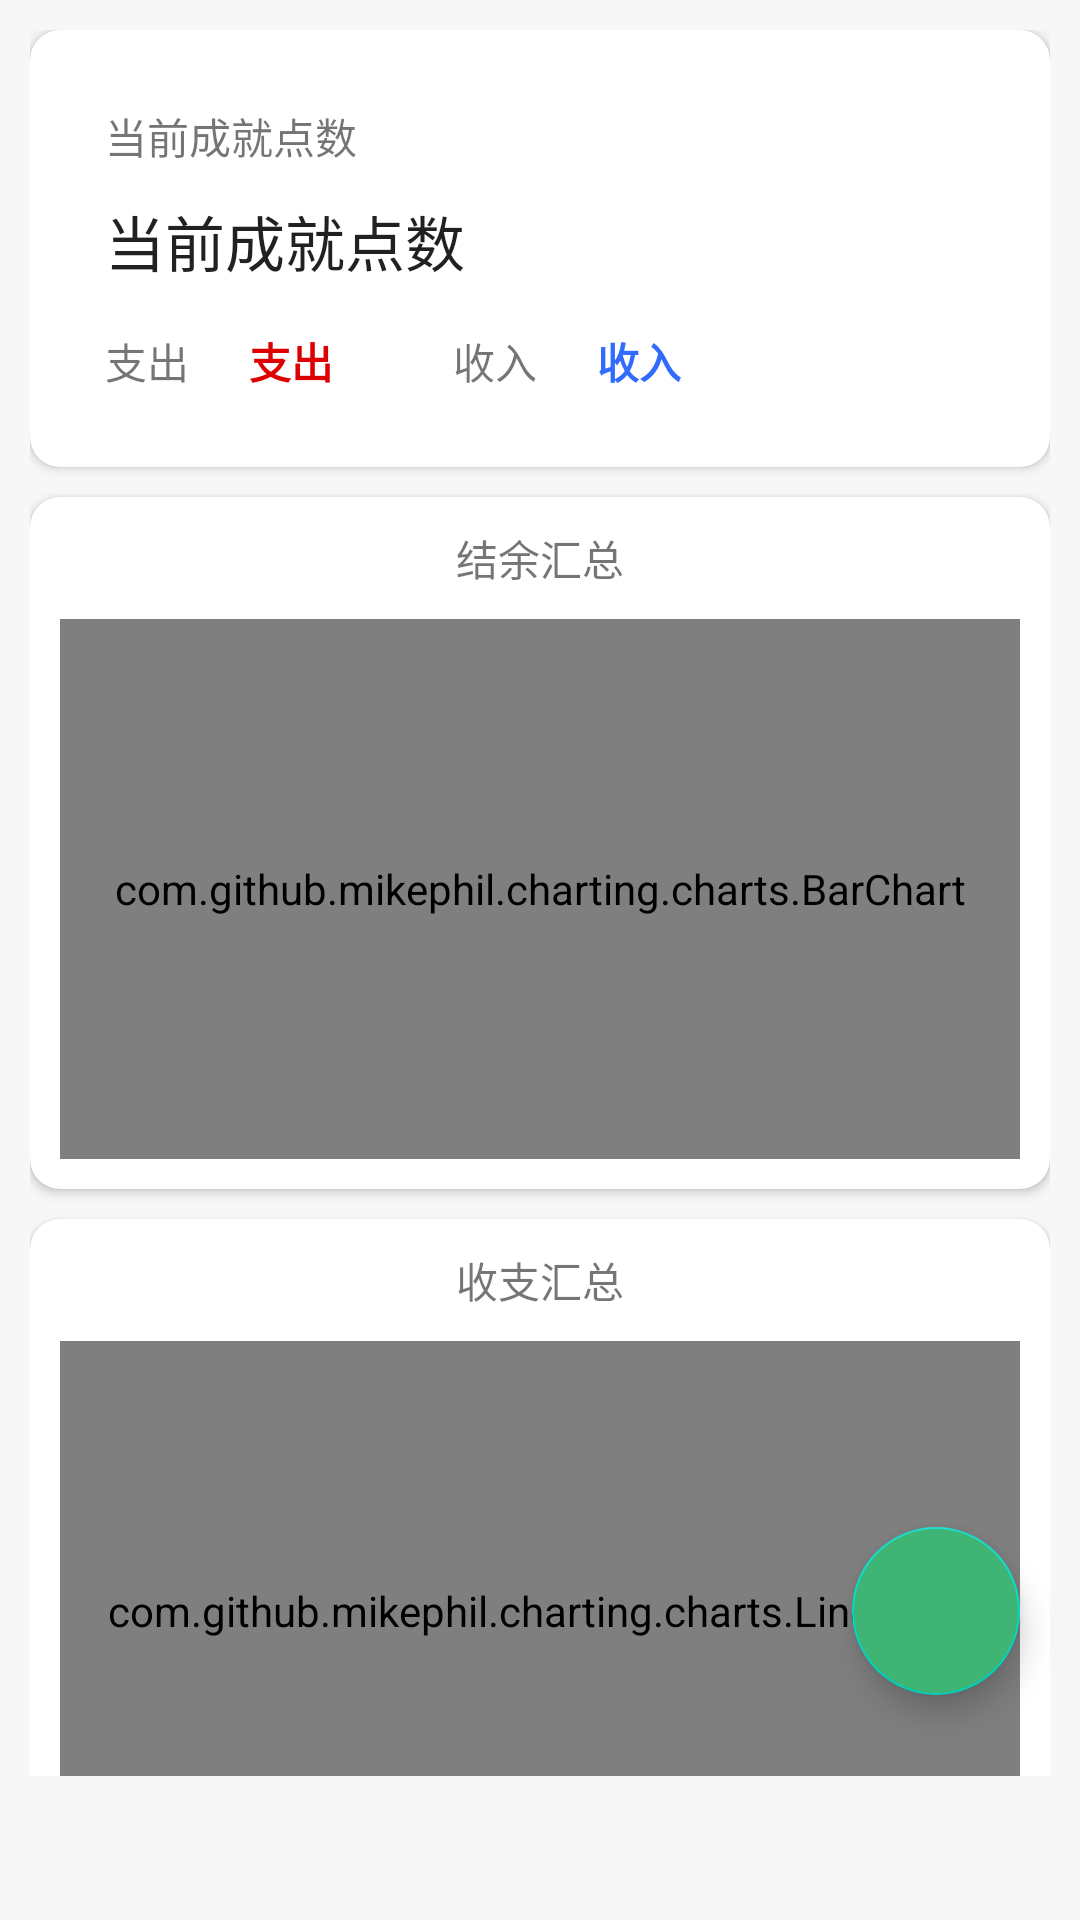

Produce the Android XML layout that renders to this screen, including the resource entries it uses.
<!-- AndroidManifest.xml: application theme Theme.LearningProject -->
<!-- res/layout/fragment_statistics.xml -->
<?xml version="1.0" encoding="utf-8"?>
<FrameLayout
    xmlns:android="http://schemas.android.com/apk/res/android"
    xmlns:app="http://schemas.android.com/apk/res-auto"
    xmlns:tools="http://schemas.android.com/tools"
    android:layout_width="match_parent"
    android:layout_height="match_parent"
    tools:context=".Fragments.Statistics.StatisticsFragment">

    <com.google.android.material.floatingactionbutton.FloatingActionButton
        android:id="@+id/to_calendar_stats_fab"
        android:layout_width="wrap_content"
        android:layout_height="wrap_content"
        android:layout_gravity="bottom|end"
        android:backgroundTint="?attr/colorPrimary"
        android:layout_marginEnd="20dp"
        android:layout_marginBottom="75dp"
        android:clickable="true"
        android:contentDescription="@string/bill_title"
        android:focusable="true"
        android:src="@drawable/ic_bill"
        tools:ignore="ImageContrastCheck" />

    <androidx.core.widget.NestedScrollView
        android:layout_width="match_parent"
        android:layout_height="match_parent"
        android:background="?android:attr/colorBackground"
        android:paddingStart="10dp"
        android:paddingTop="10dp"
        android:paddingEnd="10dp"
        android:paddingBottom="48dp"
        >
        <LinearLayout
            android:layout_width="match_parent"
            android:layout_height="wrap_content"
            android:orientation="vertical"
            tools:ignore="UselessParent">



            <androidx.cardview.widget.CardView
                android:layout_width="match_parent"
                android:layout_height="wrap_content"
                android:layout_marginBottom="10dp"
                app:cardCornerRadius="10dp"
                app:contentPadding="10dp">

                <androidx.constraintlayout.widget.ConstraintLayout
                    android:paddingVertical="15dp"
                    android:layout_width="match_parent"
                    android:layout_height="wrap_content">

                    <TextView
                        android:id="@+id/stats_overview_title_label"
                        android:layout_width="wrap_content"
                        android:layout_height="wrap_content"
                        android:layout_marginStart="15dp"
                        android:text="@string/overview_i_e"
                        app:layout_constraintStart_toStartOf="parent"
                        app:layout_constraintTop_toTopOf="parent" />

                    <TextView
                        android:id="@+id/stats_overview_text"
                        android:layout_width="wrap_content"
                        android:layout_height="wrap_content"
                        android:layout_marginStart="15dp"
                        android:layout_marginTop="10dp"
                        android:textColor="?android:attr/textColorPrimary"
                        android:text="@string/overview_i_e"
                        android:textSize="20sp"
                        app:layout_constraintStart_toStartOf="parent"
                        app:layout_constraintTop_toBottomOf="@+id/stats_overview_title_label" />

                    <TextView
                        android:id="@+id/stats_sum_of_outcome_label"
                        android:layout_width="wrap_content"
                        android:layout_height="wrap_content"
                        android:layout_marginStart="15dp"
                        android:layout_marginTop="15dp"
                        android:text="@string/expenditure"
                        app:layout_constraintStart_toStartOf="parent"
                        app:layout_constraintTop_toBottomOf="@+id/stats_overview_text" />

                    <TextView
                        android:id="@+id/stats_sum_of_income_text"
                        android:layout_width="wrap_content"
                        android:layout_height="wrap_content"
                        android:layout_marginStart="20dp"
                        android:layout_marginTop="15dp"
                        android:textColor="@color/income"
                        android:textStyle="bold"
                        android:text="@string/income"
                        app:layout_constraintStart_toEndOf="@+id/stats_sum_of_income_label"
                        app:layout_constraintTop_toBottomOf="@+id/stats_overview_text" />

                    <TextView
                        android:id="@+id/stats_sum_of_outcome_text"
                        android:layout_width="wrap_content"
                        android:layout_height="wrap_content"
                        android:layout_marginStart="20dp"
                        android:layout_marginTop="15dp"
                        android:text="@string/expenditure"
                        android:textAlignment="center"
                        android:textColor="@color/outcome"
                        android:textStyle="bold"
                        app:layout_constraintStart_toEndOf="@+id/stats_sum_of_outcome_label"
                        app:layout_constraintTop_toBottomOf="@+id/stats_overview_text" />

                    <TextView
                        android:id="@+id/stats_sum_of_income_label"
                        android:layout_width="wrap_content"
                        android:layout_height="wrap_content"
                        android:layout_marginStart="40dp"
                        android:layout_marginTop="15dp"
                        android:text="@string/income"
                        android:textAlignment="center"
                        app:layout_constraintStart_toEndOf="@+id/stats_sum_of_outcome_text"
                        app:layout_constraintTop_toBottomOf="@+id/stats_overview_text" />

                </androidx.constraintlayout.widget.ConstraintLayout>
            </androidx.cardview.widget.CardView>

            <androidx.cardview.widget.CardView
                android:layout_width="match_parent"
                android:layout_height="wrap_content"
                android:layout_marginBottom="10dp"
                app:cardCornerRadius="10dp">

                <LinearLayout
                    android:layout_width="match_parent"
                    android:layout_height="wrap_content"
                    android:orientation="vertical"
                    android:padding="10dp">

                    <TextView
                        android:layout_width="wrap_content"
                        android:layout_height="wrap_content"
                        android:layout_gravity="center"
                        android:text="@string/surplus_chart_title" />

                    <com.github.mikephil.charting.charts.BarChart
                        android:id="@+id/stats_surplus_chart"
                        android:layout_width="match_parent"
                        android:layout_height="180dp"
                        android:layout_marginTop="10dp" />

                </LinearLayout>
            </androidx.cardview.widget.CardView>
            <androidx.cardview.widget.CardView
                android:layout_width="match_parent"
                android:layout_height="wrap_content"
                android:layout_marginBottom="10dp"
                app:cardCornerRadius="10dp">

                <LinearLayout
                    android:layout_width="match_parent"
                    android:layout_height="wrap_content"
                    android:orientation="vertical"
                    android:padding="10dp">

                    <TextView
                        android:layout_width="wrap_content"
                        android:layout_height="wrap_content"
                        android:layout_gravity="center"
                        android:text="@string/income_outcome_chart_title" />

                    <com.github.mikephil.charting.charts.LineChart
                        android:id="@+id/stats_income_outcome_chart"
                        android:layout_width="match_parent"
                        android:layout_height="180dp"
                        android:layout_marginTop="10dp" />

                </LinearLayout>
            </androidx.cardview.widget.CardView>
        </LinearLayout>
    </androidx.core.widget.NestedScrollView>
</FrameLayout>
<!-- resources referenced by this layout -->
<resources>
  <color name="income">#326CFF</color>
  <color name="outcome">#DD0000</color>
  <string name="bill_title">账单</string>
  <string name="expenditure">支出</string>
  <string name="income">收入</string>
  <string name="income_outcome_chart_title">收支汇总</string>
  <string name="overview_i_e">当前成就点数</string>
  <string name="surplus_chart_title">结余汇总</string>
  <style name="Theme.LearningProject" parent="Theme.MaterialComponents.DayNight.DarkActionBar">
          
          <item name="colorPrimary">@color/purple_500</item>
          <item name="colorPrimaryVariant">@color/purple_700</item>
          <item name="colorOnPrimary">@color/white</item>
          
          <item name="colorSecondary">@color/teal_200</item>
          <item name="colorSecondaryVariant">@color/teal_700</item>
          <item name="colorOnSecondary">@color/black</item>
          
          <item name="android:statusBarColor">?attr/colorPrimaryVariant</item>
          
          <item name="android:colorBackground">@color/light_grey</item>
      </style>
  <color name="purple_500">#3EB575</color>
  <color name="purple_700">#3EB575</color>
  <color name="white">#FFFFFFFF</color>
  <color name="teal_200">#FF03DAC5</color>
  <color name="teal_700">#FF018786</color>
  <color name="black">#FF000000</color>
  <color name="light_grey">#F7F7F7</color>
</resources>
